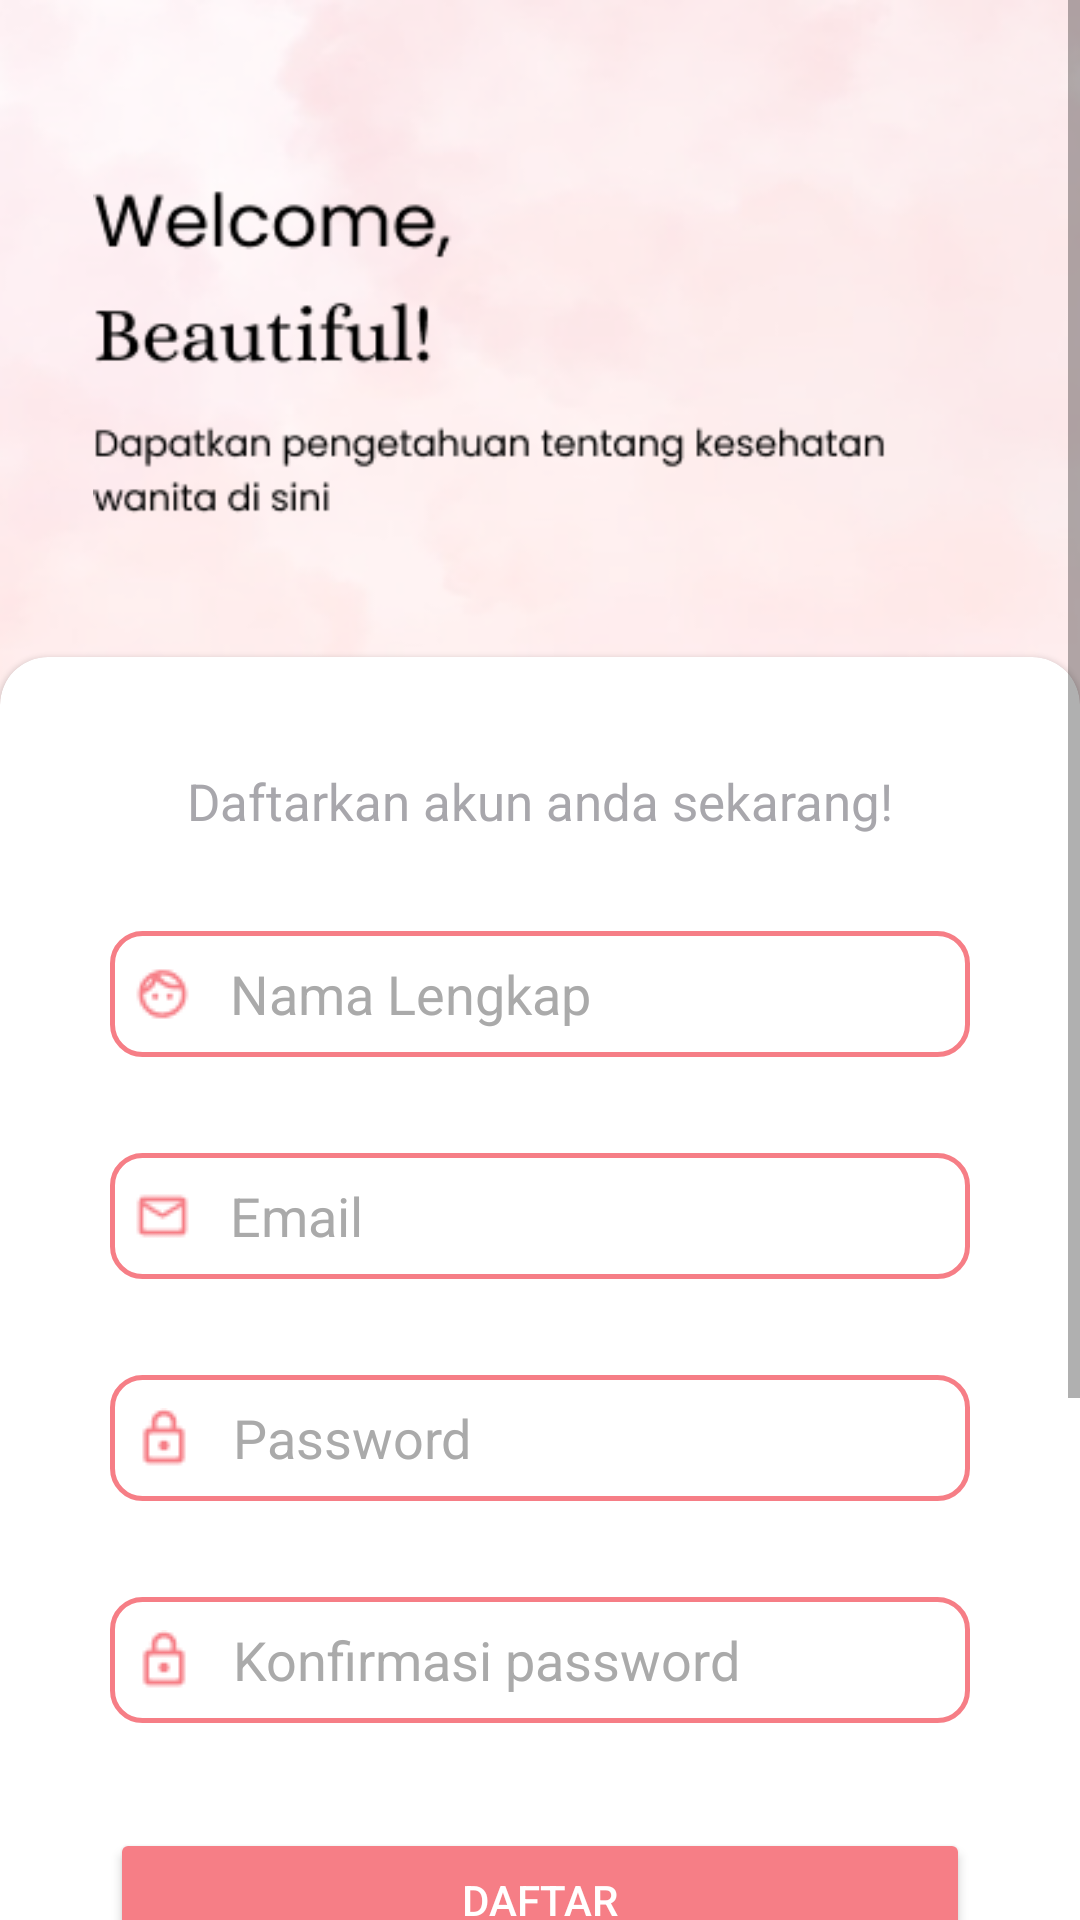

Write the Android layout XML for this screen, with the resource values it uses.
<!-- AndroidManifest.xml: application theme Theme.Tubes -->
<!-- res/layout/activity_register.xml -->
<?xml version="1.0" encoding="utf-8"?>
<ScrollView
    xmlns:android="http://schemas.android.com/apk/res/android"
    xmlns:app="http://schemas.android.com/apk/res-auto"
    xmlns:tools="http://schemas.android.com/tools"
    android:layout_width="match_parent"
    android:layout_height="match_parent"
    android:background="@drawable/background"
    tools:layout_editor_absoluteX="8dp"
    tools:layout_editor_absoluteY="8dp">

    <androidx.constraintlayout.widget.ConstraintLayout

        android:layout_width="match_parent"
        android:layout_height="wrap_content"
        android:padding="0dp"
        tools:context=".RegisterActivity">

        <androidx.constraintlayout.widget.Guideline
            android:id="@+id/guideline"
            android:layout_width="wrap_content"
            android:layout_height="wrap_content"
            android:orientation="horizontal"
            app:layout_constraintGuide_begin="219dp" />

        <ImageView
            android:layout_width="330dp"
            android:layout_height="120dp"
            app:layout_constraintBottom_toTopOf="@+id/guideline"
            app:layout_constraintEnd_toEndOf="parent"
            app:layout_constraintHorizontal_bias="0.099"
            app:layout_constraintStart_toStartOf="parent"
            app:layout_constraintTop_toTopOf="parent"
            app:layout_constraintVertical_bias="0.558"
            app:srcCompat="@drawable/text">
        </ImageView>

        <com.google.android.material.card.MaterialCardView
            android:id="@+id/cardView2"
            style="@style/custom_card_view_style"
            android:layout_width="match_parent"
            android:layout_height="wrap_content"
            app:cardBackgroundColor="@color/white"
            app:layout_constraintBottom_toBottomOf="parent"
            app:layout_constraintTop_toTopOf="@+id/guideline"
            tools:layout_editor_absoluteX="8dp">

            <androidx.constraintlayout.widget.ConstraintLayout
                android:layout_width="match_parent"
                android:layout_height="wrap_content"
                android:padding="32dp">

                <TextView
                    android:id="@+id/textView"
                    android:layout_width="wrap_content"
                    android:layout_height="wrap_content"
                    android:text="Daftarkan akun anda sekarang!"
                    android:textColor="@color/text_grey"
                    android:textSize="17sp"
                    app:layout_constraintEnd_toEndOf="parent"
                    app:layout_constraintStart_toStartOf="parent"
                    app:layout_constraintTop_toTopOf="parent" />

                <EditText
                    android:id="@+id/editTextTextPersonName2"
                    android:layout_width="match_parent"
                    android:layout_height="42dp"
                    android:layout_marginTop="32dp"
                    android:background="@drawable/edit_text_background"
                    android:drawableLeft="@drawable/username"
                    android:ems="10"
                    android:hint="   Nama Lengkap"
                    android:inputType="textPersonName"
                    android:padding="8dp"
                    android:textColor="@color/text_grey"
                    android:textColorHint="@android:color/darker_gray"
                    app:layout_constraintEnd_toEndOf="parent"
                    app:layout_constraintStart_toStartOf="parent"
                    app:layout_constraintTop_toBottomOf="@+id/textView" />

                <EditText
                    android:id="@+id/userEmail"
                    android:layout_width="match_parent"
                    android:layout_height="42dp"
                    android:layout_marginTop="32dp"
                    android:background="@drawable/edit_text_background"
                    android:drawableLeft="@drawable/email"
                    android:ems="10"
                    android:hint="   Email"
                    android:inputType="textPersonName"
                    android:padding="8dp"
                    android:textColor="@color/text_grey"
                    android:textColorHint="@android:color/darker_gray"
                    app:layout_constraintEnd_toEndOf="parent"
                    app:layout_constraintStart_toStartOf="parent"
                    app:layout_constraintTop_toBottomOf="@+id/editTextTextPersonName2" />


                <EditText
                    android:id="@+id/password"
                    android:layout_width="match_parent"
                    android:layout_height="42dp"
                    android:layout_marginTop="32dp"
                    android:background="@drawable/edit_text_background"
                    android:drawableLeft="@drawable/password"
                    android:textColorHint="@android:color/darker_gray"
                    android:ems="10"
                    android:hint="   Password"
                    android:inputType="textPersonName"
                    android:padding="8dp"
                    android:textColor="@color/text_grey"
                    app:layout_constraintEnd_toEndOf="parent"
                    app:layout_constraintStart_toStartOf="parent"
                    app:layout_constraintTop_toBottomOf="@+id/userEmail" />

                <EditText
                    android:id="@+id/editTextTextPersonName7"
                    android:layout_width="match_parent"
                    android:layout_height="42dp"
                    android:layout_marginTop="32dp"
                    android:background="@drawable/edit_text_background"
                    android:drawableLeft="@drawable/password"
                    android:ems="10"
                    android:hint="   Konfirmasi password"
                    android:inputType="textPersonName"
                    android:padding="8dp"
                    android:textColor="@color/text_grey"
                    android:textColorHint="@android:color/darker_gray"
                    app:layout_constraintEnd_toEndOf="parent"
                    app:layout_constraintStart_toStartOf="parent"
                    app:layout_constraintTop_toBottomOf="@+id/password" />

                <Button
                    android:id="@+id/signupBotton"
                    android:layout_width="0dp"
                    android:layout_height="wrap_content"
                    android:layout_marginTop="35dp"
                    android:backgroundTint="@color/btn"
                    android:text="daftar"
                    android:textColor="@color/white"
                    app:cornerRadius="10dp"
                    app:layout_constraintEnd_toEndOf="parent"
                    app:layout_constraintStart_toStartOf="parent"
                    app:layout_constraintTop_toBottomOf="@+id/editTextTextPersonName7" />

                <TextView
                    android:id="@+id/textView2"
                    android:layout_width="wrap_content"
                    android:layout_height="wrap_content"
                    android:layout_marginTop="32dp"
                    android:text="atau masuk dengan"
                    android:textColor="@color/text_grey"
                    app:layout_constraintEnd_toEndOf="parent"
                    app:layout_constraintStart_toStartOf="parent"
                    app:layout_constraintTop_toBottomOf="@+id/signupBotton" />

                <LinearLayout
                    android:id="@+id/linearLayout2"
                    android:layout_width="match_parent"
                    android:layout_height="40dp"
                    android:layout_marginTop="40dp"
                    android:orientation="horizontal"
                    app:layout_constraintEnd_toEndOf="parent"
                    app:layout_constraintStart_toStartOf="parent"
                    app:layout_constraintTop_toBottomOf="@+id/textView2">

                    <ImageView
                        android:id="@+id/imageView6"
                        android:layout_width="wrap_content"
                        android:layout_height="wrap_content"
                        android:layout_weight="1"
                        app:srcCompat="@drawable/google" />

                    <ImageView
                        android:id="@+id/imageView7"
                        android:layout_width="wrap_content"
                        android:layout_height="wrap_content"
                        android:layout_weight="1"
                        app:srcCompat="@drawable/fb" />


                </LinearLayout>

                <LinearLayout
                    android:layout_width="wrap_content"
                    android:layout_height="0dp"
                    android:layout_marginTop="35dp"
                    android:orientation="horizontal"
                    app:layout_constraintEnd_toEndOf="parent"
                    app:layout_constraintStart_toStartOf="parent"
                    app:layout_constraintTop_toBottomOf="@+id/linearLayout2">

                    <TextView
                        android:id="@+id/textView3"
                        android:layout_width="wrap_content"
                        android:layout_height="wrap_content"
                        android:layout_weight="1"
                        android:text="Belum memiliki akun?"
                        android:textColor="@color/text_grey" />

                    <TextView
                        android:id="@+id/sign_in_hyperlink"
                        android:layout_width="wrap_content"
                        android:layout_height="wrap_content"
                        android:layout_weight="1"
                        android:text=" Daftar"
                        android:autoLink="web"
                        android:textColor="@android:color/holo_blue_dark"
                        android:textStyle="bold" />
                </LinearLayout>

            </androidx.constraintlayout.widget.ConstraintLayout>
        </com.google.android.material.card.MaterialCardView>
    </androidx.constraintlayout.widget.ConstraintLayout>

</ScrollView>
<!-- resources referenced by this layout -->
<resources>
  <color name="btn">#F67E86</color>
  <color name="text_grey">#A8A7AC</color>
  <color name="white">#FFFFFFFF</color>
  <!-- drawable background: png bitmap (drawable, 140105 bytes) -->
  <!-- drawable edit_text_background (drawable) -->
  <?xml version="1.0" encoding="utf-8"?>
  <shape xmlns:android="http://schemas.android.com/apk/res/android"
      android:shape="rectangle">
      <solid android:color="@color/white"></solid>
      <corners android:radius="10dp"></corners>
      <stroke android:width="1.5dp"
          android:color="@color/btn"></stroke>
  
  </shape>
  <!-- drawable email: png bitmap (drawable, 455 bytes) -->
  <!-- drawable password: png bitmap (drawable, 483 bytes) -->
  <!-- drawable text: png bitmap (drawable, 5294 bytes) -->
  <!-- drawable username: png bitmap (drawable, 672 bytes) -->
  <style name="custom_card_view_style" parent="Widget.MaterialComponents.CardView">
      <item name="shapeAppearanceOverlay">@style/custom_card_view</item>
      </style>
  <style name="Theme.Tubes" parent="Theme.MaterialComponents.DayNight.DarkActionBar">
          
          <item name="colorPrimary">@color/purple_500</item>
          <item name="colorPrimaryVariant">@color/purple_700</item>
          <item name="colorOnPrimary">@color/white</item>
          
          <item name="colorSecondary">@color/teal_200</item>
          <item name="colorSecondaryVariant">@color/teal_700</item>
          <item name="colorOnSecondary">@color/black</item>
          
          <item name="android:statusBarColor" tools:targetApi="21">?attr/colorPrimaryVariant</item>
          
      </style>
  <style name="custom_card_view">
          <item name="cornerFamily">rounded</item>
          <item name="cornerSizeTopLeft">16dp</item>
          <item name="cornerSizeTopRight">16dp</item>
          <item name="cornerSizeBottomLeft">0dp</item>
          <item name="cornerSizeBottomRight">0dp</item>
  
      </style>
  <color name="purple_500">#FF6200EE</color>
  <color name="purple_700">#FF3700B3</color>
  <color name="teal_200">#FF03DAC5</color>
  <color name="teal_700">#FF018786</color>
  <color name="black">#FF000000</color>
</resources>
